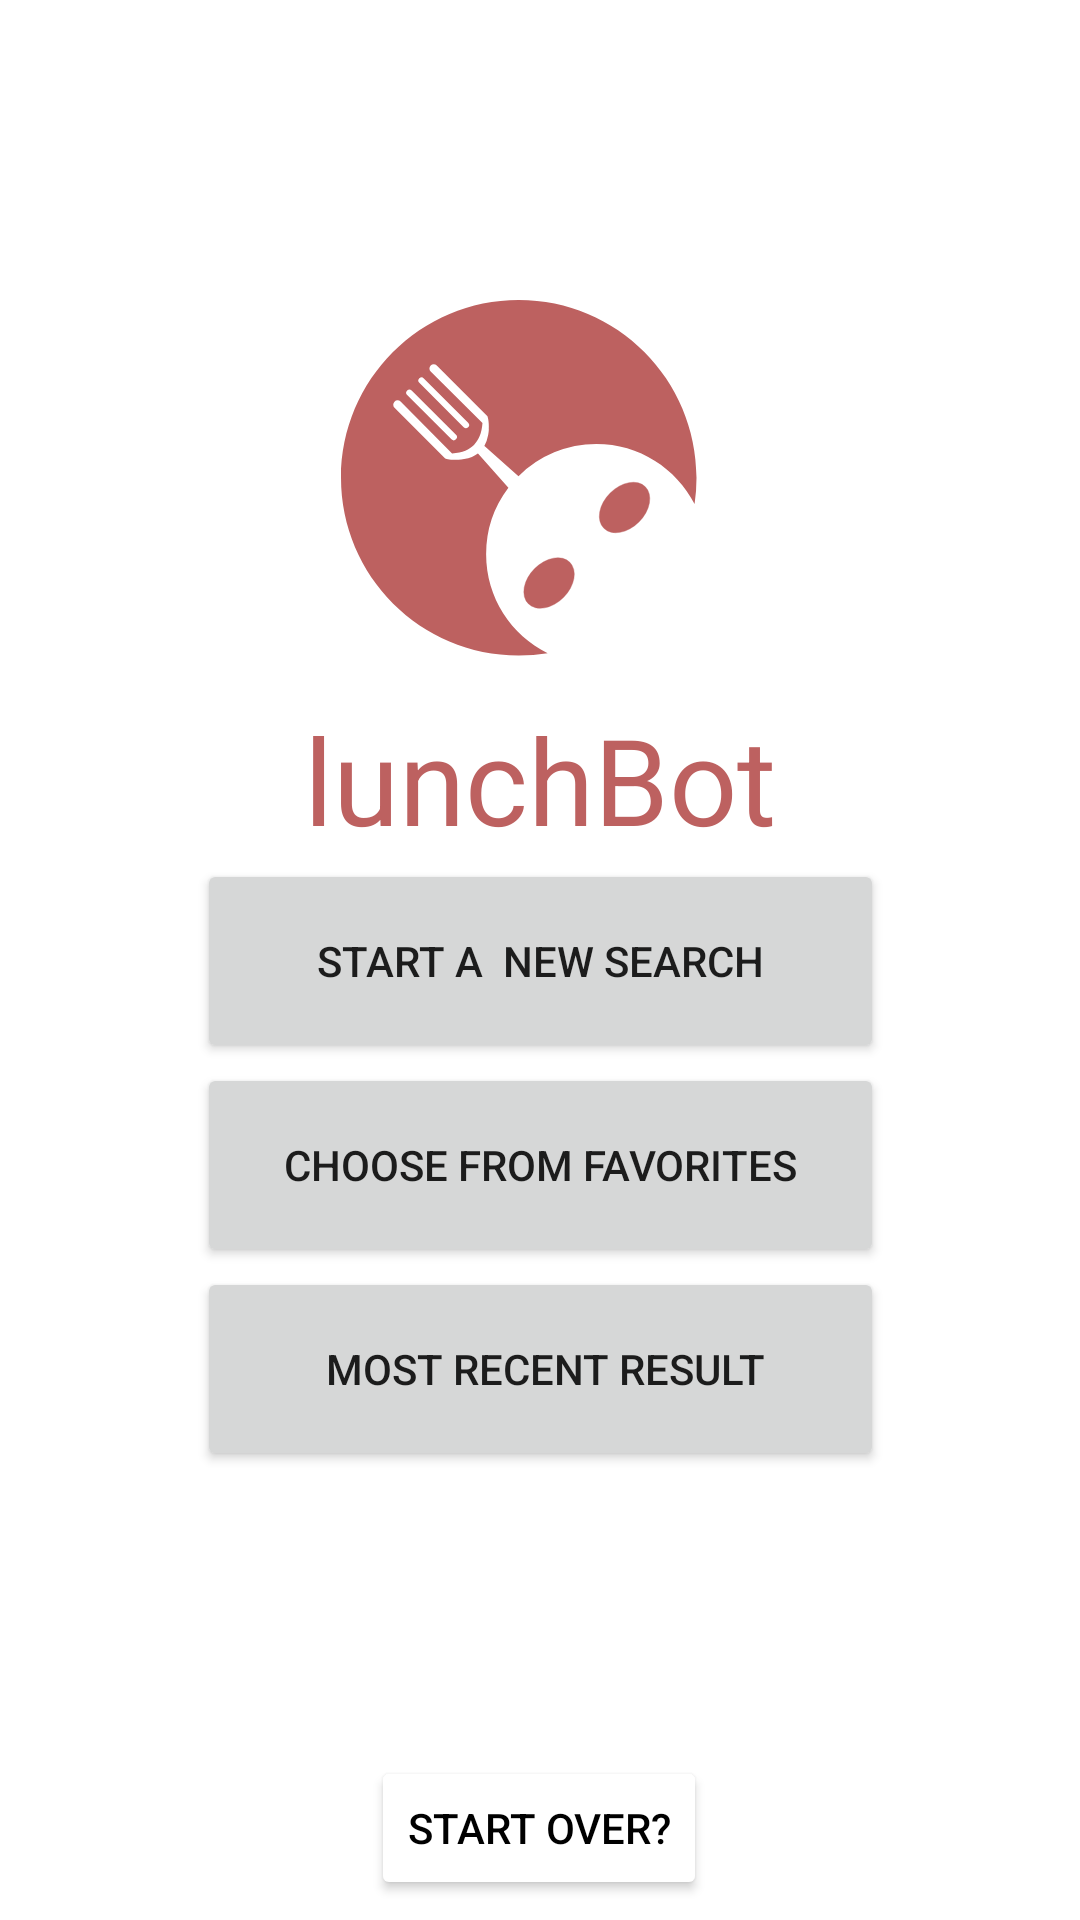

Layout XML and referenced resources for this Android screen:
<!-- AndroidManifest.xml: application theme Theme.LunchBot -->
<!-- res/layout/activity_user_choices.xml -->
<?xml version="1.0" encoding="utf-8"?>
<androidx.constraintlayout.widget.ConstraintLayout xmlns:android="http://schemas.android.com/apk/res/android"
    xmlns:app="http://schemas.android.com/apk/res-auto"
    xmlns:tools="http://schemas.android.com/tools"
    android:layout_width="match_parent"
    android:layout_height="match_parent"
    tools:context="com.models.UserChoicesActivity">

    <ImageView
        android:id="@+id/imageView"
        android:layout_width="133dp"
        android:layout_height="133dp"
        android:layout_marginTop="100dp"
        app:layout_constraintEnd_toEndOf="parent"
        app:layout_constraintStart_toStartOf="parent"
        app:layout_constraintTop_toTopOf="parent"
        app:srcCompat="@drawable/lunchbot" />

    <TextView
        android:id="@+id/textView3"
        android:layout_width="wrap_content"
        android:layout_height="wrap_content"
        android:layout_gravity="center_horizontal"
        app:fontFamily="@font/gilroy_eb"
        android:text="@string/app_name"
        android:textAllCaps="FALSE"
        android:textColor="@color/colorPrimary"
        android:textSize="40sp"
        app:layout_constraintEnd_toEndOf="parent"
        app:layout_constraintStart_toStartOf="parent"
        app:layout_constraintTop_toBottomOf="@+id/imageView" />

    <Button
        android:id="@+id/newSearch"
        android:layout_width="229dp"
        android:layout_height="68dp"
        android:text="Start a  new search"
        app:layout_constraintEnd_toEndOf="parent"
        app:layout_constraintStart_toStartOf="parent"
        app:layout_constraintTop_toBottomOf="@+id/textView3" />

    <Button
        android:id="@+id/favorite"
        android:layout_width="229dp"
        android:layout_height="68dp"
        android:text="Choose from favorites"
        app:layout_constraintEnd_toEndOf="parent"
        app:layout_constraintStart_toStartOf="parent"
        app:layout_constraintTop_toBottomOf="@+id/newSearch" />

    <Button
        android:id="@+id/mostRecent"
        android:layout_width="229dp"
        android:layout_height="68dp"
        android:text=" Most Recent result"
        app:layout_constraintEnd_toEndOf="parent"
        app:layout_constraintStart_toStartOf="parent"
        app:layout_constraintTop_toBottomOf="@+id/favorite" />

    <Button
        android:id="@+id/startOver"
        android:layout_width="wrap_content"
        android:layout_height="wrap_content"
        android:text="Start over?"
        android:textColor="#000000"
        app:backgroundTint="#FFFFFF"
        app:layout_constraintBottom_toBottomOf="parent"
        app:layout_constraintEnd_toEndOf="parent"
        app:layout_constraintHorizontal_bias="0.498"
        app:layout_constraintStart_toStartOf="parent"
        app:layout_constraintTop_toBottomOf="@+id/mostRecent"
        app:layout_constraintVertical_bias="0.933" />


</androidx.constraintlayout.widget.ConstraintLayout>
<!-- resources referenced by this layout -->
<resources>
  <color name="colorPrimary">#BD6160</color>
  <!-- drawable lunchbot (drawable) -->
  <vector xmlns:android="http://schemas.android.com/apk/res/android"
      android:width="1000dp"
      android:height="1000dp"
      android:viewportWidth="1000"
      android:viewportHeight="1000">
      <path
          android:pathData="M445.5,0C199.46,0 0,199.46 0,445.5S199.46,891 445.5,891a447.545,447.545 0,0 0,72.408 -5.865C426.552,840.078 363.731,745.987 363.731,637.234A275.11,275.11 0,0 1,419.56 470.651l-75.65,-85.04L342.95,384.54c-8.459,6.4 -19.625,11.532 -34.315,14.211h-0.085a116.902,116.902 0,0 1,-14.183 1.72l-0.197,-0.197c-20.33,1.438 -33.046,-3.271 -33.046,-3.271L134.101,269.95a10.776,10.776 0,0 1,15.226 -15.254L278.409,384.512c26.533,-1.72 43.732,-10.404 54.87,-21.316 10.884,-11.138 19.568,-28.337 21.288,-54.842L224.78,179.271a10.776,10.776 0,0 1,15.226 -15.254l127.052,127.052s4.737,12.717 3.271,33.046l0.225,0.197a128.757,128.757 0,0 1,-1.72 14.155,0.213 0.213,0 0,1 -0.028,0.113 85.121,85.121 0,0 1,-9.587 27.266l1.071,0.959 84.532,74.861a275.587,275.587 0,0 1,195.23 -80.754c107.286,0 200.306,61.158 246.096,150.54A449.988,449.988 0,0 0,891 445.5C891,199.46 691.54,0 445.5,0ZM288.193,349.266a7.964,7.964 0,0 1,-11.278 0L165.85,238.202a7.964,7.964 0,0 1,0 -11.278,7.999 7.999,0 0,1 11.25,0L288.193,338.016a7.998,7.998 0,0 1,0 11.25ZM318.673,307.508a7.965,7.965 0,0 1,0 11.278,7.999 7.999,0 0,1 -11.25,0L196.33,207.693a7.965,7.965 0,1 1,11.278 -11.25Z"
          android:fillColor="#bd6160"/>
      <path
          android:strokeWidth="1"
          android:pathData="M469.545,761.22a73.428,51.081 135,1 0,103.843 -103.843a73.428,51.081 135,1 0,-103.843 103.843z"
          android:fillColor="#bd6160"
          android:strokeColor="#bd6160"/>
      <path
          android:strokeWidth="1"
          android:pathData="M658.786,571.978a73.428,51.081 135,1 0,103.843 -103.843a73.428,51.081 135,1 0,-103.843 103.843z"
          android:fillColor="#bd6160"
          android:strokeColor="#bd6160"/>
  </vector>
  <string name="app_name">lunchBot</string>
  <style name="Theme.LunchBot" parent="Theme.MaterialComponents.Light.NoActionBar">
          
          <item name="colorPrimary">@color/colorPrimary</item>
          <item name="colorPrimaryDark">@color/colorPrimaryDark</item>
          <item name="colorAccent">@color/colorAccent</item>
      </style>
  <color name="colorPrimaryDark">#020202</color>
  <color name="colorAccent">#E0E0E0</color>
</resources>
